Photos from the image-classification dataset "Dataset" in the GitHub repository arsalannkhann/Brain-Tumor-Detection. Its 4 classes are: glioma, meningioma, no tumor, pituitary tumor.

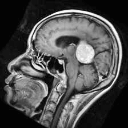
Label: meningioma

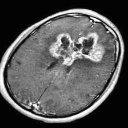
Label: glioma

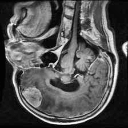
Label: meningioma

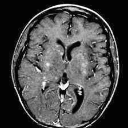
Label: no tumor

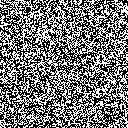
Label: no tumor

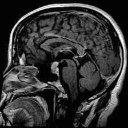
Label: pituitary tumor
